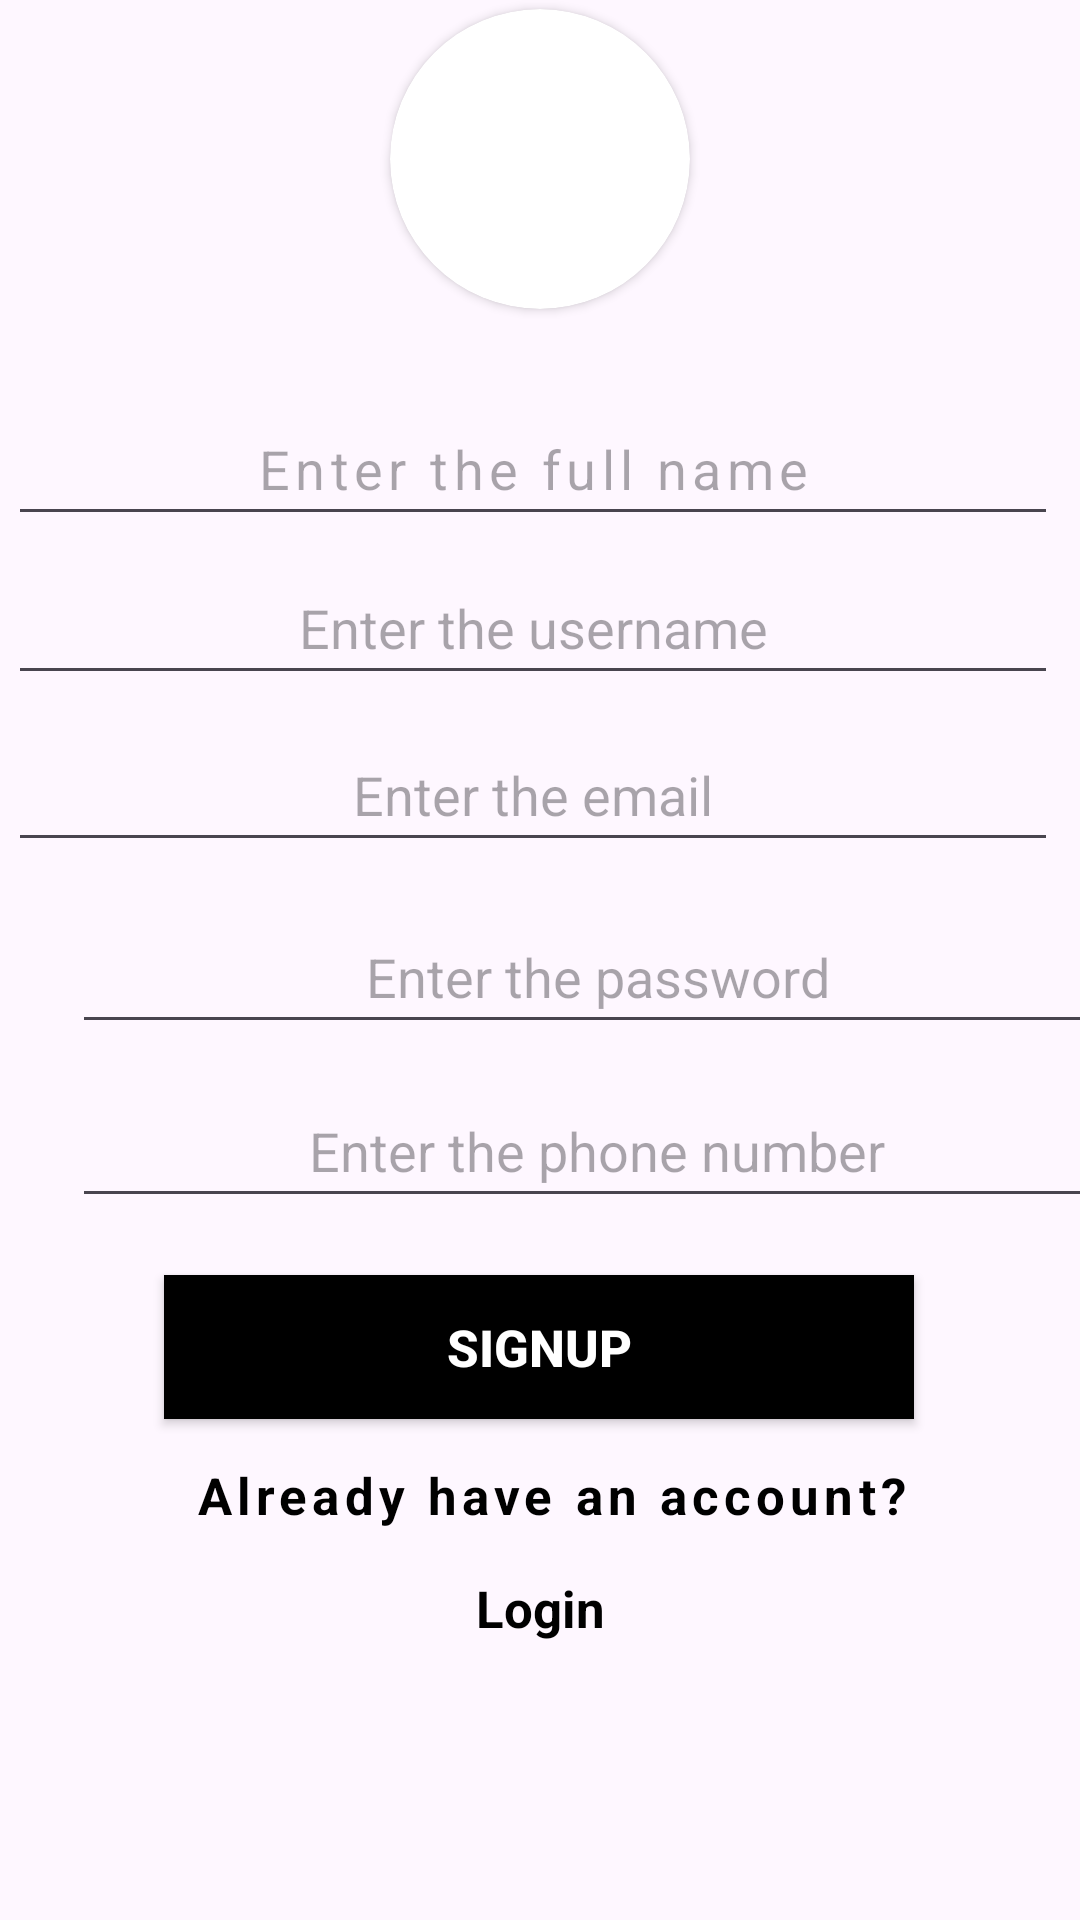

Android layout source for this screen:
<!-- AndroidManifest.xml: application theme Theme.RentaGo -->
<!-- res/layout/activity_signup.xml -->
<?xml version="1.0" encoding="utf-8"?>
<androidx.constraintlayout.widget.ConstraintLayout xmlns:android="http://schemas.android.com/apk/res/android"
    xmlns:app="http://schemas.android.com/apk/res-auto"
    xmlns:tools="http://schemas.android.com/tools"
    android:layout_width="match_parent"
    android:layout_height="match_parent"
    tools:context=".Signup.Signup">
    <androidx.cardview.widget.CardView
        android:id="@+id/avatar"
        android:layout_width="wrap_content"
        android:layout_height="wrap_content"
        android:layout_marginTop="3dp"
        app:cardCornerRadius="200dp"
        app:layout_constraintEnd_toEndOf="parent"
        app:layout_constraintStart_toStartOf="parent"
        app:layout_constraintTop_toTopOf="parent">

        <ImageView
            android:id="@+id/avatar_image"
            android:layout_width="100dp"
            android:layout_height="100dp"
            android:layout_gravity="center"
            />
    </androidx.cardview.widget.CardView>

    <EditText
        android:id="@+id/fullname"
        android:layout_width="350dp"
        android:layout_height="48dp"
        android:ems="10"
        android:gravity="center"
        android:hint="Enter the full name"
        android:inputType="text"
        android:letterSpacing="0.1"
        app:layout_constraintBottom_toBottomOf="parent"
        app:layout_constraintEnd_toEndOf="parent"
        app:layout_constraintHorizontal_bias="0.262"
        app:layout_constraintStart_toStartOf="parent"
        app:layout_constraintTop_toTopOf="parent"
        app:layout_constraintVertical_bias="0.221" />

    <EditText
        android:id="@+id/username"
        android:layout_width="350dp"
        android:layout_height="48dp"
        
        android:ems="10"
        android:gravity="center"
        android:hint="Enter the username"
        android:inputType="text"
        app:layout_constraintBottom_toBottomOf="parent"
        app:layout_constraintEnd_toEndOf="parent"
        app:layout_constraintHorizontal_bias="0.262"
        app:layout_constraintStart_toStartOf="parent"
        app:layout_constraintTop_toTopOf="parent"
        app:layout_constraintVertical_bias="0.31" />

    <EditText
        android:id="@+id/email"
        android:layout_width="350dp"
        android:layout_height="48dp"
        
        android:ems="10"
        android:gravity="center"
        android:hint="Enter the email"
        android:inputType="textEmailAddress"
        app:layout_constraintBottom_toBottomOf="parent"
        app:layout_constraintEnd_toEndOf="parent"
        app:layout_constraintHorizontal_bias="0.262"
        app:layout_constraintStart_toStartOf="parent"
        app:layout_constraintTop_toTopOf="parent"
        app:layout_constraintVertical_bias="0.404" />

    <EditText
        android:id="@+id/password"
        android:layout_width="350dp"
        android:layout_height="48dp"
        android:layout_marginStart="24dp"
        android:layout_marginTop="60dp"
        android:layout_marginEnd="24dp"
        
        android:gravity="center"
        android:hint="Enter the password"
        android:inputType="textPassword"
        app:layout_constraintBottom_toBottomOf="parent"
        app:layout_constraintEnd_toEndOf="parent"
        app:layout_constraintHorizontal_bias="0.0"
        app:layout_constraintStart_toStartOf="parent"
        app:layout_constraintTop_toTopOf="parent"
        app:layout_constraintVertical_bias="0.451" />

    <EditText
        android:id="@+id/phonenumber"
        android:layout_width="350dp"
        android:layout_height="48dp"
        android:layout_marginStart="24dp"
        android:layout_marginTop="60dp"
        android:layout_marginEnd="24dp"
        
        android:gravity="center"
        android:hint="Enter the phone number"
        android:inputType="textPassword"
        app:layout_constraintBottom_toBottomOf="parent"
        app:layout_constraintEnd_toEndOf="parent"
        app:layout_constraintHorizontal_bias="0.0"
        app:layout_constraintStart_toStartOf="parent"
        app:layout_constraintTop_toTopOf="parent"
        app:layout_constraintVertical_bias="0.56" />

    <Button
        android:id="@+id/signupbutton"
        android:layout_width="250dp"
        android:layout_height="wrap_content"
        android:background="@color/white"
        android:backgroundTint="#000000"
        android:text="Signup"
        android:textColor="@color/white"
        android:textSize="17sp"
        android:textStyle="bold"
        app:layout_constraintBottom_toBottomOf="parent"
        app:layout_constraintEnd_toEndOf="parent"
        app:layout_constraintHorizontal_bias="0.496"
        app:layout_constraintStart_toStartOf="parent"
        app:layout_constraintTop_toTopOf="parent"
        app:layout_constraintVertical_bias="0.718" />





































    <TextView
        android:id="@+id/textView5"
        android:layout_width="wrap_content"
        android:layout_height="wrap_content"
        android:letterSpacing="0.1"
        android:text="Already have an account?"
        android:textColor="@color/black"
        android:textSize="17sp"
        android:textStyle="bold"
        app:layout_constraintBottom_toBottomOf="parent"
        app:layout_constraintEnd_toEndOf="parent"
        app:layout_constraintHorizontal_bias="0.534"
        app:layout_constraintStart_toStartOf="parent"
        app:layout_constraintTop_toTopOf="parent"
        app:layout_constraintVertical_bias="0.789" />

    <TextView
        android:id="@+id/RedirectLogin"
        android:layout_width="wrap_content"
        android:layout_height="wrap_content"
        android:text="Login"
        android:textColor="@color/black"
        android:textSize="17sp"
        android:textStyle="bold"
        app:layout_constraintBottom_toBottomOf="parent"
        app:layout_constraintEnd_toEndOf="parent"
        app:layout_constraintStart_toStartOf="parent"
        app:layout_constraintTop_toTopOf="parent"
        app:layout_constraintVertical_bias="0.85" />


















































</androidx.constraintlayout.widget.ConstraintLayout>
<!-- resources referenced by this layout -->
<resources>
  <!-- drawable email1: png bitmap (drawable, 378 bytes) -->
  <!-- drawable eye: png bitmap (drawable, 667 bytes) -->
  <!-- drawable first_name: png bitmap (drawable, 466 bytes) -->
  <!-- drawable password1: png bitmap (drawable, 716 bytes) -->
  <style name="Theme.RentaGo" parent="Base.Theme.RentaGo" />
  <style name="Base.Theme.RentaGo" parent="Theme.Material3.DayNight.NoActionBar">
          
          
      </style>
  <!-- not gathered from this repository: default colours our renderer supplied (Android Studio template values) -->
  <color name="black">#FF000000</color>
  <color name="white">#FFFFFFFF</color>
</resources>
